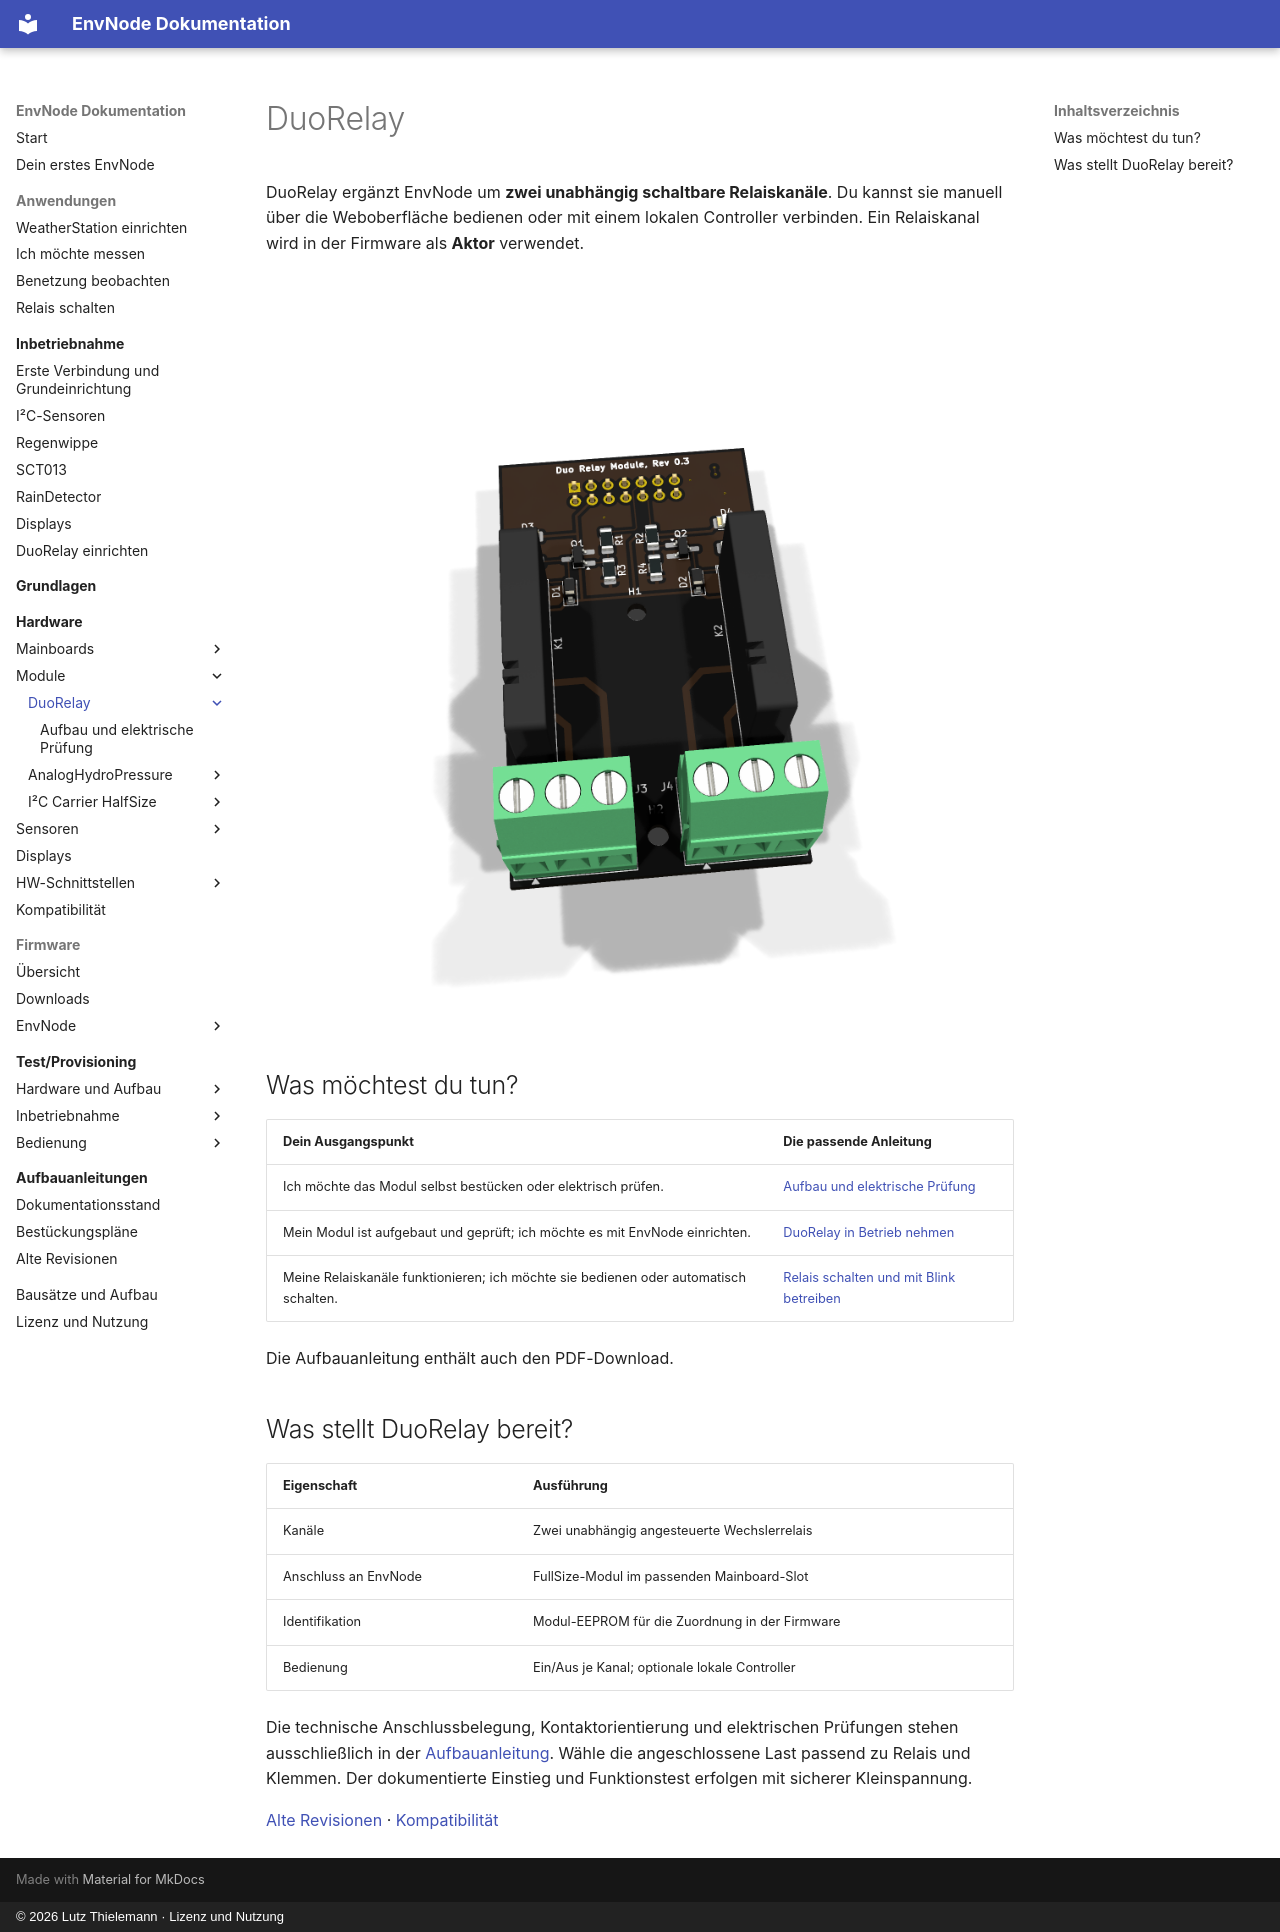

repository: magicamun/EnvNode · page: modules/duo-relay/index.html · generator: mkdocs · copyright: © 2026 Lutz Thielemann · Lizenz und Nutzung

# DuoRelay

DuoRelay ergänzt EnvNode um **zwei unabhängig schaltbare Relaiskanäle**.
Du kannst sie manuell über die Weboberfläche bedienen oder mit einem lokalen
Controller verbinden. Ein Relaiskanal wird in der Firmware als **Aktor** verwendet.

![DuoRelay 0.3](../../assets/product-boards/duo-relay-0.3/3d-assembled-front.png){ .board-view }

## Was möchtest du tun?

| Dein Ausgangspunkt | Die passende Anleitung |
| --- | --- |
| Ich möchte das Modul selbst bestücken oder elektrisch prüfen. | [Aufbau und elektrische Prüfung](assembly.md) |
| Mein Modul ist aufgebaut und geprüft; ich möchte es mit EnvNode einrichten. | [DuoRelay in Betrieb nehmen](commissioning.md) |
| Meine Relaiskanäle funktionieren; ich möchte sie bedienen oder automatisch schalten. | [Relais schalten und mit Blink betreiben](../../firmware/example-relay.md) |

Die Aufbauanleitung enthält auch den PDF-Download.

## Was stellt DuoRelay bereit?

| Eigenschaft | Ausführung |
| --- | --- |
| Kanäle | Zwei unabhängig angesteuerte Wechslerrelais |
| Anschluss an EnvNode | FullSize-Modul im passenden Mainboard-Slot |
| Identifikation | Modul-EEPROM für die Zuordnung in der Firmware |
| Bedienung | Ein/Aus je Kanal; optionale lokale Controller |

Die technische Anschlussbelegung, Kontaktorientierung und elektrischen Prüfungen
stehen ausschließlich in der [Aufbauanleitung](assembly.md#4-anschlussbelegung).
Wähle die angeschlossene Last passend zu Relais und Klemmen. Der dokumentierte
Einstieg und Funktionstest erfolgen mit sicherer Kleinspannung.

[Alte Revisionen](old-revisions.md) · [Kompatibilität](../../compatibility.md)
